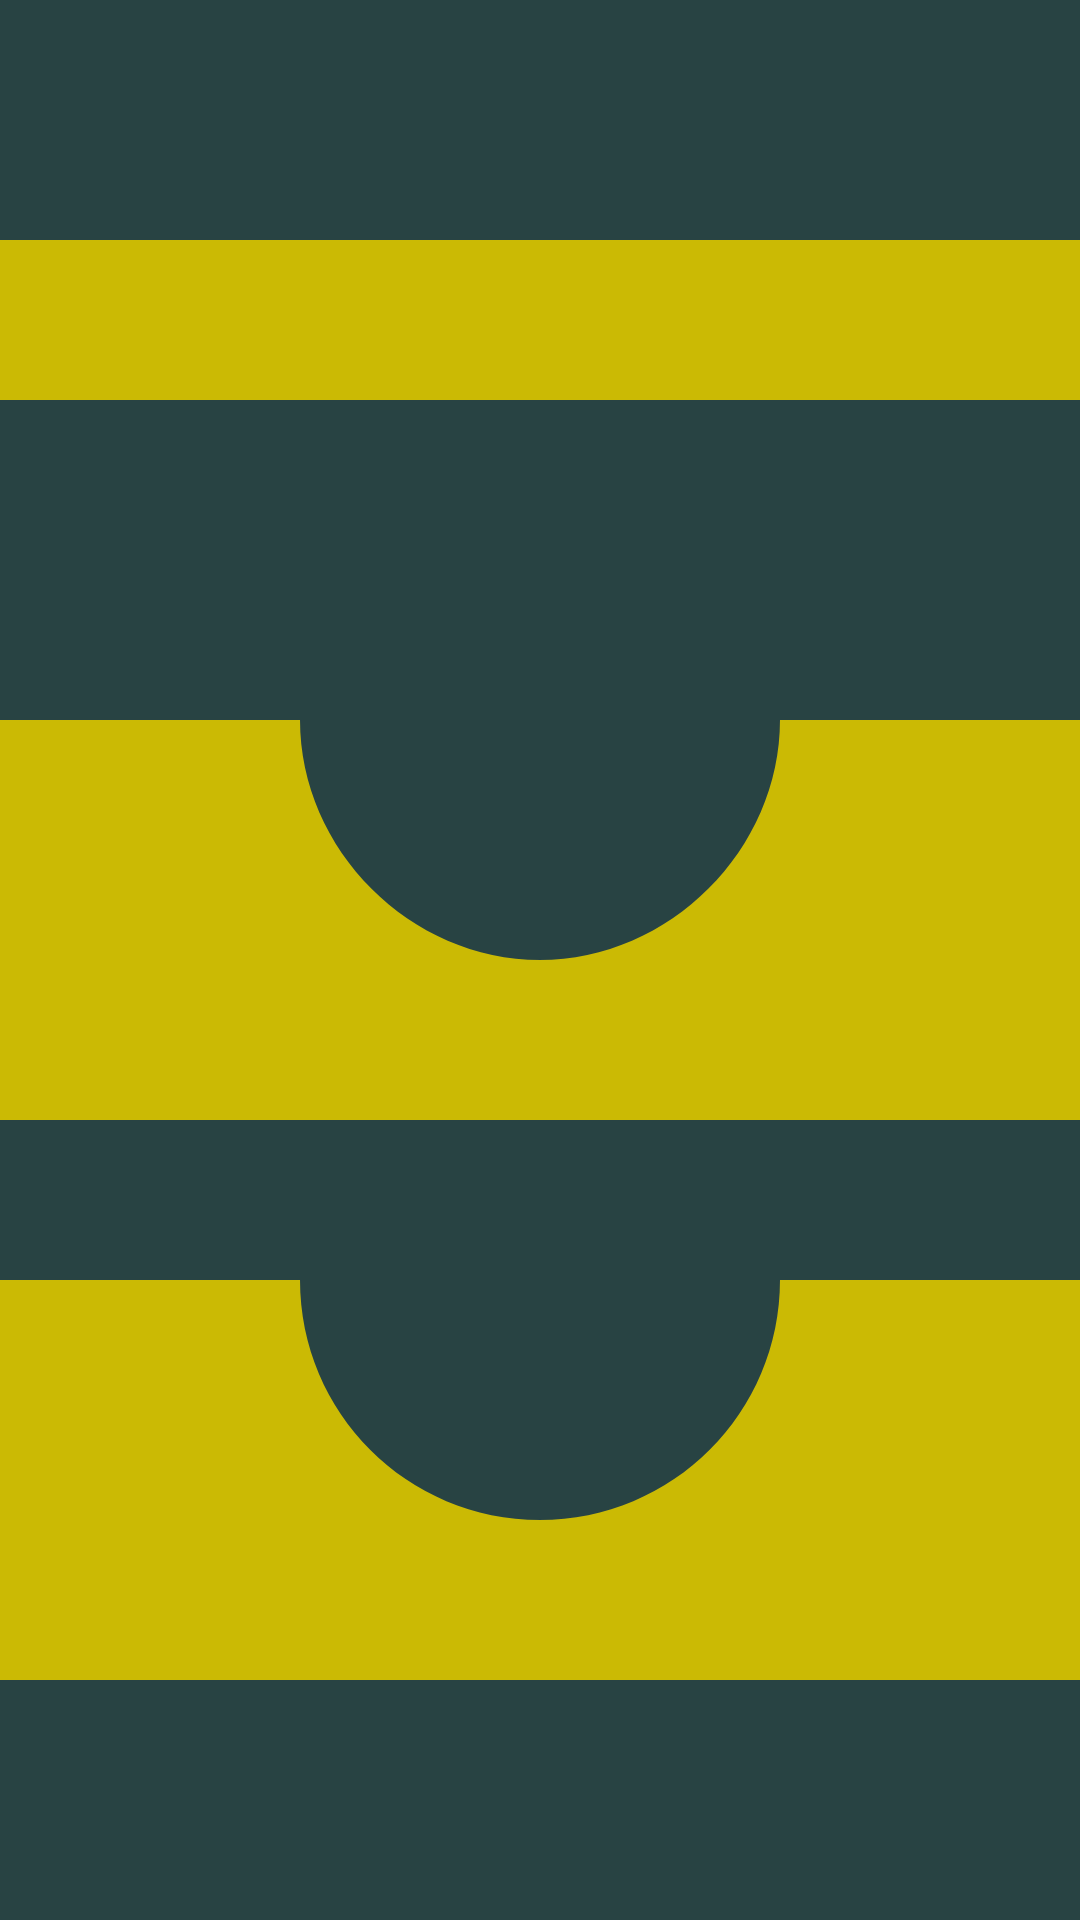

Write the Android layout XML for this screen, with the resource values it uses.
<!-- AndroidManifest.xml: application theme Theme.Filmapp -->
<!-- res/layout/items_empty_list.xml -->
<?xml version="1.0" encoding="utf-8"?>
<androidx.constraintlayout.widget.ConstraintLayout
    xmlns:android="http://schemas.android.com/apk/res/android"
    xmlns:tools="http://schemas.android.com/tools"
    android:layout_width="match_parent"
    android:background="@color/darkback"
    android:layout_height="match_parent"
    xmlns:app="http://schemas.android.com/apk/res-auto">

    <ImageView
        android:id="@+id/img_empty"
        app:layout_constraintRight_toRightOf="parent"
        app:layout_constraintLeft_toLeftOf="parent"
        app:layout_constraintBottom_toBottomOf="parent"
        app:layout_constraintTop_toTopOf="parent"
        android:scaleType="centerCrop"
        android:src="@drawable/ic_baseline_all_inbox_24"
        android:layout_width="@dimen/_150mdp"
        android:layout_height="@dimen/_150mdp"
        tools:ignore="ContentDescription" />

    <TextView
        android:layout_width="wrap_content"
        android:textColor="@color/khaki"
        app:layout_constraintRight_toRightOf="parent"
        app:layout_constraintLeft_toLeftOf="parent"
        app:layout_constraintTop_toBottomOf="@id/img_empty"
        android:textSize="@dimen/_14font_mdp"
        android:text="@string/emptyList"
        android:layout_height="wrap_content"/>

</androidx.constraintlayout.widget.ConstraintLayout>
<!-- resources referenced by this layout -->
<resources>
  <color name="darkback">#284343</color>
  <color name="khaki">#F0E68C</color>
  <!-- drawable ic_baseline_all_inbox_24 (drawable) -->
  <vector android:height="24dp" android:tint="#CBBA04"
      android:viewportHeight="24" android:viewportWidth="24"
      android:width="24dp" xmlns:android="http://schemas.android.com/apk/res/android">
      <path android:fillColor="@android:color/white" android:pathData="M19,3L5,3c-1.1,0 -2,0.9 -2,2v7c0,1.1 0.9,2 2,2h14c1.1,0 2,-0.9 2,-2L21,5c0,-1.1 -0.9,-2 -2,-2zM19,9h-4c0,1.62 -1.38,3 -3,3s-3,-1.38 -3,-3L5,9L5,5h14v4zM15,16h6v3c0,1.1 -0.9,2 -2,2L5,21c-1.1,0 -2,-0.9 -2,-2v-3h6c0,1.66 1.34,3 3,3s3,-1.34 3,-3z"/>
  </vector>
  <string name="emptyList">Not found any items!</string>
  <style name="Theme.Filmapp" parent="Theme.MaterialComponents.DayNight.NoActionBar">
          
          <item name="colorPrimary">@color/gold</item>
          <item name="colorPrimaryVariant">@color/darkback</item>
          <item name="colorOnPrimary">@color/white</item>
          
          <item name="colorSecondary">@color/gold</item>
          <item name="colorSecondaryVariant">@color/gold</item>
          <item name="colorOnSecondary">@color/black</item>
          
          <item name="android:statusBarColor" tools:targetApi="l" tools:ignore="ObsoleteSdkInt">?attr/colorPrimaryVariant</item>
          
          <item name="android:windowBackground">@color/darkback</item>
      </style>
  <color name="gold">#FFD700</color>
  <color name="white">#FFFFFFFF</color>
  <color name="black">#FF000000</color>
</resources>
